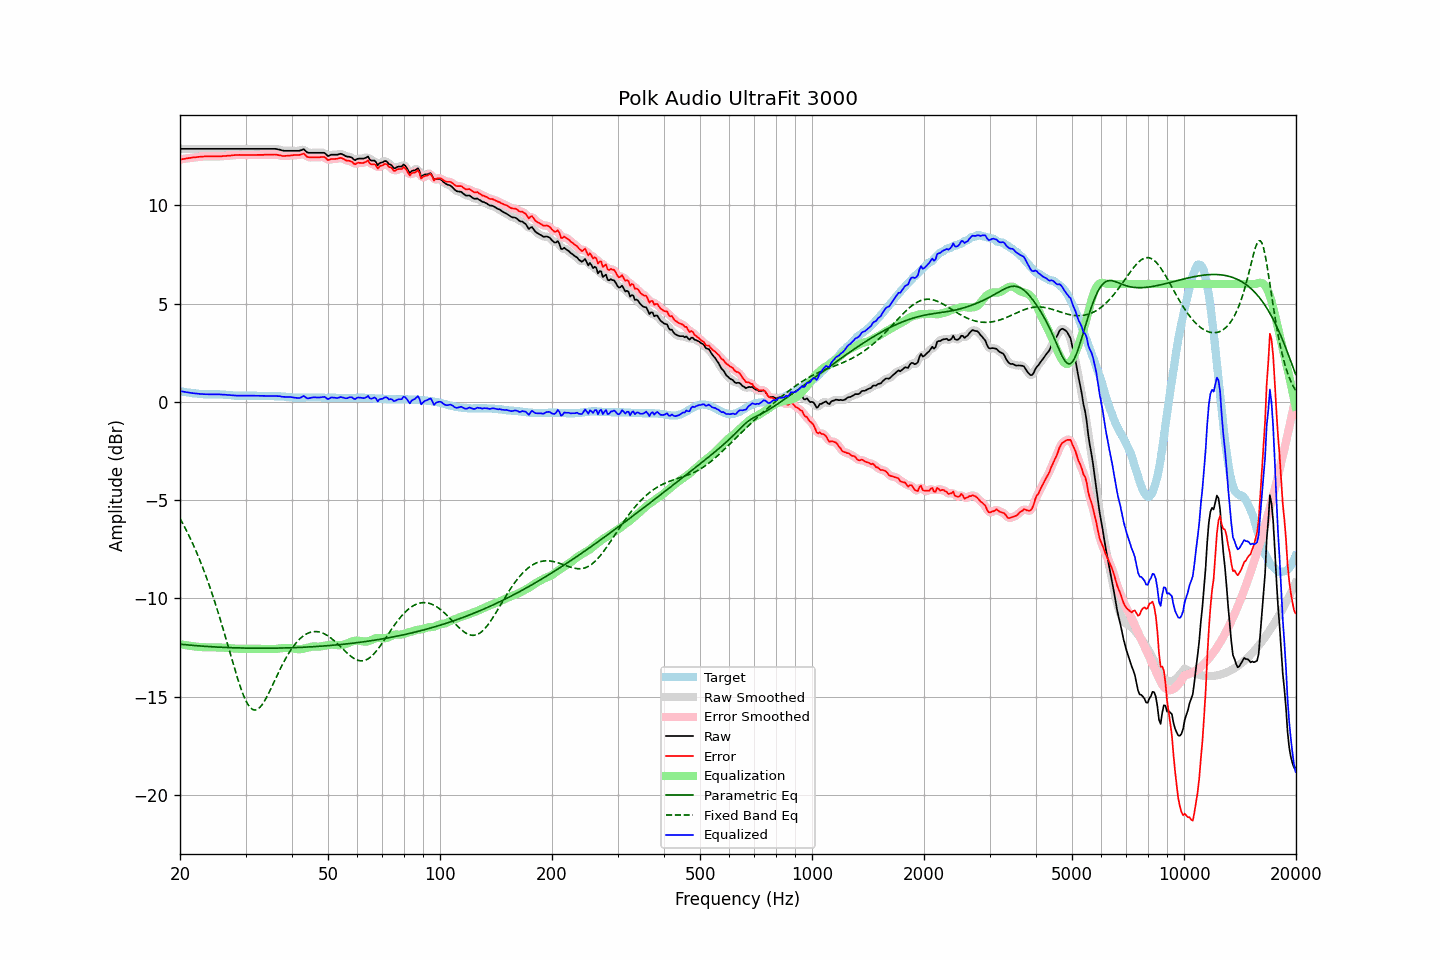

Data behind this chart, as committed beside it:
frequency, raw, error, smoothed, error_smoothed, equalization, parametric_eq, fixed_band_eq, equalized_raw, equalized_smoothed, target
20.00, 12.87, 12.33, 12.87, 12.33, -12.33, -12.33, -5.93, 0.55, 0.55, 0.55
20.20, 12.87, 12.34, 12.87, 12.34, -12.34, -12.33, -6.08, 0.53, 0.53, 0.54
20.40, 12.87, 12.36, 12.87, 12.36, -12.36, -12.34, -6.23, 0.52, 0.52, 0.52
20.61, 12.87, 12.37, 12.87, 12.37, -12.37, -12.35, -6.39, 0.50, 0.50, 0.51
20.81, 12.87, 12.39, 12.87, 12.39, -12.38, -12.36, -6.54, 0.49, 0.49, 0.49
21.02, 12.87, 12.40, 12.87, 12.40, -12.40, -12.37, -6.71, 0.48, 0.48, 0.48
21.23, 12.87, 12.41, 12.87, 12.41, -12.41, -12.37, -6.88, 0.47, 0.47, 0.47
21.44, 12.87, 12.42, 12.87, 12.42, -12.42, -12.38, -7.05, 0.45, 0.45, 0.46
21.66, 12.87, 12.44, 12.87, 12.43, -12.43, -12.39, -7.23, 0.44, 0.44, 0.44
21.87, 12.87, 12.44, 12.87, 12.44, -12.44, -12.40, -7.41, 0.43, 0.43, 0.44
22.09, 12.87, 12.45, 12.87, 12.45, -12.45, -12.40, -7.60, 0.42, 0.42, 0.43
22.31, 12.87, 12.46, 12.87, 12.46, -12.46, -12.41, -7.79, 0.42, 0.42, 0.42
22.54, 12.87, 12.47, 12.87, 12.47, -12.47, -12.42, -7.99, 0.41, 0.41, 0.41
22.76, 12.87, 12.48, 12.87, 12.48, -12.47, -12.42, -8.19, 0.40, 0.40, 0.40
22.99, 12.87, 12.48, 12.87, 12.48, -12.48, -12.43, -8.40, 0.40, 0.40, 0.40
23.22, 12.87, 12.49, 12.87, 12.49, -12.48, -12.43, -8.61, 0.39, 0.39, 0.39
23.45, 12.87, 12.49, 12.87, 12.49, -12.49, -12.44, -8.83, 0.39, 0.39, 0.39
23.69, 12.87, 12.49, 12.87, 12.49, -12.49, -12.44, -9.06, 0.39, 0.39, 0.39
23.92, 12.87, 12.49, 12.87, 12.49, -12.49, -12.45, -9.29, 0.39, 0.39, 0.39
24.16, 12.87, 12.49, 12.87, 12.49, -12.49, -12.45, -9.52, 0.39, 0.39, 0.39
24.40, 12.87, 12.49, 12.87, 12.49, -12.49, -12.46, -9.76, 0.39, 0.39, 0.39
24.65, 12.87, 12.49, 12.87, 12.49, -12.49, -12.46, -10.01, 0.39, 0.39, 0.39
24.89, 12.87, 12.49, 12.87, 12.49, -12.49, -12.47, -10.26, 0.39, 0.39, 0.39
25.14, 12.87, 12.49, 12.87, 12.49, -12.49, -12.47, -10.52, 0.39, 0.39, 0.39
25.39, 12.87, 12.49, 12.87, 12.49, -12.49, -12.48, -10.79, 0.38, 0.38, 0.39
25.65, 12.87, 12.50, 12.87, 12.49, -12.50, -12.48, -11.05, 0.38, 0.38, 0.38
25.91, 12.87, 12.50, 12.87, 12.50, -12.50, -12.49, -11.33, 0.38, 0.38, 0.38
26.16, 12.87, 12.51, 12.87, 12.50, -12.50, -12.49, -11.60, 0.37, 0.37, 0.37
26.43, 12.87, 12.51, 12.87, 12.51, -12.51, -12.49, -11.89, 0.36, 0.36, 0.37
26.69, 12.87, 12.52, 12.87, 12.52, -12.52, -12.50, -12.17, 0.36, 0.36, 0.36
26.96, 12.87, 12.53, 12.87, 12.52, -12.53, -12.50, -12.45, 0.35, 0.35, 0.35
27.23, 12.87, 12.53, 12.87, 12.53, -12.53, -12.50, -12.74, 0.34, 0.34, 0.35
27.50, 12.87, 12.54, 12.87, 12.54, -12.54, -12.51, -13.02, 0.33, 0.33, 0.34
27.77, 12.87, 12.55, 12.87, 12.55, -12.55, -12.51, -13.31, 0.33, 0.33, 0.33
28.05, 12.87, 12.56, 12.87, 12.55, -12.55, -12.51, -13.58, 0.32, 0.32, 0.32
28.33, 12.87, 12.56, 12.87, 12.56, -12.56, -12.51, -13.86, 0.32, 0.32, 0.32
28.62, 12.87, 12.56, 12.87, 12.56, -12.56, -12.52, -14.12, 0.32, 0.32, 0.32
28.90, 12.87, 12.57, 12.87, 12.56, -12.56, -12.52, -14.37, 0.31, 0.31, 0.31
29.19, 12.87, 12.56, 12.87, 12.56, -12.56, -12.52, -14.61, 0.31, 0.31, 0.32
29.48, 12.87, 12.56, 12.87, 12.56, -12.56, -12.52, -14.83, 0.31, 0.31, 0.32
29.78, 12.87, 12.56, 12.87, 12.56, -12.56, -12.52, -15.03, 0.32, 0.32, 0.32
30.08, 12.87, 12.56, 12.87, 12.56, -12.56, -12.53, -15.21, 0.32, 0.32, 0.32
30.38, 12.87, 12.56, 12.87, 12.56, -12.56, -12.53, -15.36, 0.32, 0.32, 0.32
30.68, 12.87, 12.56, 12.87, 12.56, -12.56, -12.53, -15.48, 0.32, 0.32, 0.32
30.99, 12.87, 12.56, 12.87, 12.56, -12.56, -12.53, -15.58, 0.32, 0.32, 0.32
31.30, 12.87, 12.56, 12.87, 12.56, -12.56, -12.53, -15.64, 0.32, 0.32, 0.32
31.61, 12.87, 12.56, 12.87, 12.56, -12.56, -12.53, -15.67, 0.31, 0.31, 0.32
31.93, 12.87, 12.56, 12.87, 12.56, -12.56, -12.53, -15.67, 0.31, 0.31, 0.32
32.24, 12.87, 12.57, 12.87, 12.56, -12.56, -12.53, -15.65, 0.31, 0.31, 0.31
32.57, 12.87, 12.57, 12.87, 12.57, -12.57, -12.53, -15.59, 0.31, 0.31, 0.31
32.89, 12.87, 12.57, 12.87, 12.57, -12.57, -12.53, -15.52, 0.31, 0.31, 0.31
33.22, 12.87, 12.57, 12.87, 12.57, -12.57, -12.53, -15.42, 0.31, 0.31, 0.31
33.55, 12.87, 12.57, 12.87, 12.57, -12.57, -12.53, -15.30, 0.30, 0.30, 0.31
33.89, 12.87, 12.58, 12.87, 12.57, -12.57, -12.53, -15.16, 0.30, 0.30, 0.30
34.23, 12.87, 12.58, 12.87, 12.58, -12.58, -12.53, -15.01, 0.30, 0.30, 0.30
34.57, 12.87, 12.58, 12.87, 12.58, -12.58, -12.53, -14.85, 0.29, 0.29, 0.30
34.92, 12.87, 12.58, 12.87, 12.58, -12.58, -12.53, -14.68, 0.29, 0.29, 0.30
35.27, 12.87, 12.58, 12.88, 12.58, -12.58, -12.53, -14.51, 0.29, 0.29, 0.30
35.62, 12.87, 12.58, 12.88, 12.58, -12.58, -12.53, -14.34, 0.30, 0.30, 0.30
35.97, 12.87, 12.59, 12.87, 12.58, -12.57, -12.53, -14.16, 0.30, 0.30, 0.29
... 635 more rows
